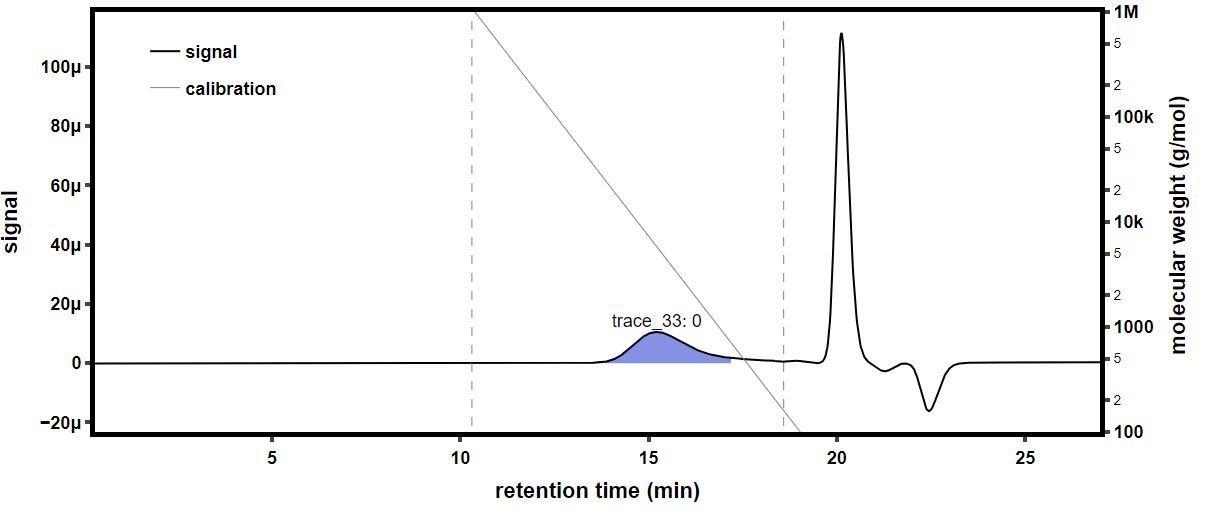

Values plotted in this chart, from the file beside it:
time (min), raw light scattering data: detector volt…, raw light scattering data: detector volt…, raw light scattering data: detector volt…, raw light scattering data: detector volt…, raw light scattering data: detector volt…, raw light scattering data: detector volt…, raw light scattering data: detector volt…, raw light scattering data: detector volt…, raw UV absorbance data: detector voltage…, differential refractive index data: diff…, Forward Laser Monitor: Forward Laser Mon…, Auto-inject Signal: Auto-inject Signal, Auto-inject Signal: Auto-inject Signal, absolute refractive index data: absolute…
0.06823, 0.02528, 0.01467, 0.03972, 0.02847, 0.03315, 0.02734, 0.04148, 0.01621, 0.0545, 0.000183, 1, , 1.38
0.08507, 0.02528, 0.01467, 0.03972, 0.02846, 0.03316, 0.02734, 0.04147, 0.01622, 0.05451, 0.000183, 1, , 1.38
0.1019, 0.02528, 0.01467, 0.03971, 0.02847, 0.03316, 0.02734, 0.04147, 0.01622, 0.05451, 0.000183, 1.001, , 1.38
0.1187, 0.02528, 0.01467, 0.03971, 0.02847, 0.03315, 0.02734, 0.04147, 0.01622, 0.05452, 0.000183, 1.001, , 1.38
0.1356, 0.02528, 0.01466, 0.03971, 0.02847, 0.03315, 0.02734, 0.04147, 0.01622, 0.05452, 0.000183, 1.001, , 1.38
0.1524, 0.02528, 0.01466, 0.03971, 0.02847, 0.03315, 0.02734, 0.04147, 0.01622, 0.05452, 0.000183, 1.001, , 1.38
0.1692, 0.02527, 0.01466, 0.03971, 0.02846, 0.03314, 0.02734, 0.04147, 0.01621, 0.05452, 0.000183, 1.001, , 1.38
0.1861, 0.02527, 0.01466, 0.03971, 0.02847, 0.03315, 0.02733, 0.04146, 0.01622, 0.05452, 0.000183, 1.002, , 1.38
0.2029, 0.02528, 0.01467, 0.03971, 0.02847, 0.03315, 0.02734, 0.04147, 0.01622, 0.05453, 0.000183, 1.002, , 1.38
0.2197, 0.02528, 0.01467, 0.03972, 0.02847, 0.03315, 0.02734, 0.04147, 0.01622, 0.05453, 0.000183, 1.002, , 1.38
0.2366, 0.02528, 0.01467, 0.03972, 0.02847, 0.03315, 0.02734, 0.04148, 0.01622, 0.05453, 0.000183, 1.002, , 1.38
0.2534, 0.02528, 0.01467, 0.03972, 0.02847, 0.03315, 0.02734, 0.04147, 0.01622, 0.05453, 0.000183, 1.002, , 1.38
0.2702, 0.02528, 0.01467, 0.03972, 0.02847, 0.03315, 0.02734, 0.04147, 0.01622, 0.05453, 0.000183, 1.002, , 1.38
0.2871, 0.02528, 0.01467, 0.03972, 0.02847, 0.03315, 0.02734, 0.04147, 0.01622, 0.05454, 0.000183, 1.002, , 1.38
0.3039, 0.02528, 0.01467, 0.03972, 0.02847, 0.03315, 0.02734, 0.04147, 0.01622, 0.05454, 0.000183, 1.002, , 1.38
0.3208, 0.02528, 0.01467, 0.03972, 0.02847, 0.03315, 0.02734, 0.04147, 0.01622, 0.05454, 0.000183, 1.002, , 1.38
0.3376, 0.02528, 0.01467, 0.03972, 0.02847, 0.03315, 0.02734, 0.04147, 0.01622, 0.05454, 0.000183, 1.002, , 1.38
0.3544, 0.02528, 0.01467, 0.03972, 0.02847, 0.03315, 0.02734, 0.04148, 0.01622, 0.05454, 0.000183, 1.002, , 1.38
0.3713, 0.02528, 0.01467, 0.03972, 0.02847, 0.03315, 0.02734, 0.04147, 0.01622, 0.05454, 0.000183, 1.002, , 1.38
0.3881, 0.02528, 0.01467, 0.03972, 0.02848, 0.03316, 0.02734, 0.04147, 0.01622, 0.05454, 0.000183, 1.002, , 1.38
0.4049, 0.02528, 0.01467, 0.03972, 0.02848, 0.03315, 0.02735, 0.04147, 0.01622, 0.05455, 0.000183, 1.002, , 1.38
0.4218, 0.02528, 0.01467, 0.03972, 0.02847, 0.03315, 0.02735, 0.04147, 0.01622, 0.05455, 0.000183, 1.002, , 1.38
0.4386, 0.02528, 0.01467, 0.03972, 0.02847, 0.03315, 0.02734, 0.04147, 0.01622, 0.05456, 0.000183, 1.002, , 1.38
0.4554, 0.02528, 0.01467, 0.03972, 0.02847, 0.03315, 0.02735, 0.04148, 0.01622, 0.05456, 0.000183, 1.002, , 1.38
0.4723, 0.02528, 0.01467, 0.03972, 0.02847, 0.03315, 0.02735, 0.04148, 0.01622, 0.05457, 0.000183, 1.002, , 1.38
0.4891, 0.02528, 0.01467, 0.03973, 0.02847, 0.03315, 0.02735, 0.04148, 0.01622, 0.05457, 0.000183, 1.002, , 1.38
0.5059, 0.02528, 0.01467, 0.03972, 0.02847, 0.03316, 0.02735, 0.04148, 0.01622, 0.05458, 0.000183, 1.002, , 1.38
0.5228, 0.02528, 0.01467, 0.03972, 0.02848, 0.03315, 0.02735, 0.04148, 0.01622, 0.05458, 0.000183, 1.002, , 1.38
0.5396, 0.02528, 0.01467, 0.03972, 0.02848, 0.03315, 0.02734, 0.04147, 0.01622, 0.05459, 0.000183, 1.002, , 1.38
0.5564, 0.02528, 0.01467, 0.03972, 0.02847, 0.03316, 0.02734, 0.04147, 0.01622, 0.0546, 0.000183, 1.002, , 1.38
0.5733, 0.02528, 0.01467, 0.03972, 0.02847, 0.03315, 0.02734, 0.04147, 0.01622, 0.0546, 0.000183, 1.002, , 1.38
0.5901, 0.02528, 0.01467, 0.03972, 0.02847, 0.03315, 0.02735, 0.04147, 0.01622, 0.0546, 0.000183, 1.002, , 1.38
0.6069, 0.02528, 0.01467, 0.03972, 0.02848, 0.03315, 0.02735, 0.04147, 0.01622, 0.05461, 0.000183, 1.003, , 1.38
0.6238, 0.02528, 0.01467, 0.03972, 0.02848, 0.03315, 0.02734, 0.04147, 0.01622, 0.05461, 0.000183, 1.003, , 1.38
0.6406, 0.02528, 0.01467, 0.03971, 0.02847, 0.03315, 0.02734, 0.04148, 0.01622, 0.05461, 0.000183, 1.003, , 1.38
0.6574, 0.02528, 0.01467, 0.03972, 0.02847, 0.03315, 0.02735, 0.04147, 0.01622, 0.05462, 0.000183, 1.003, , 1.38
0.6743, 0.02529, 0.01467, 0.03972, 0.02848, 0.03316, 0.02735, 0.04147, 0.01622, 0.05462, 0.000183, 1.002, , 1.38
0.6911, 0.02528, 0.01467, 0.03972, 0.02848, 0.03316, 0.02735, 0.04148, 0.01622, 0.05463, 0.000183, 1.002, , 1.38
0.7079, 0.02528, 0.01467, 0.03972, 0.02847, 0.03315, 0.02734, 0.04147, 0.01622, 0.05463, 0.000183, 1.002, , 1.38
0.7248, 0.02528, 0.01467, 0.03972, 0.02847, 0.03316, 0.02734, 0.04147, 0.01622, 0.05463, 0.000183, 1.002, , 1.38
0.7416, 0.02528, 0.01467, 0.03972, 0.02847, 0.03316, 0.02734, 0.04148, 0.01622, 0.05464, 0.000183, 1.002, , 1.38
0.7585, 0.02528, 0.01467, 0.03972, 0.02848, 0.03316, 0.02734, 0.04147, 0.01622, 0.05464, 0.000183, 1.002, , 1.38
0.7753, 0.02528, 0.01467, 0.03972, 0.02848, 0.03316, 0.02734, 0.04148, 0.01622, 0.05465, 0.000183, 1.002, , 1.38
0.7921, 0.02528, 0.01467, 0.03972, 0.02847, 0.03315, 0.02735, 0.04147, 0.01622, 0.05465, 0.000183, 1.002, , 1.38
0.809, 0.02528, 0.01467, 0.03972, 0.02847, 0.03315, 0.02735, 0.04148, 0.01622, 0.05465, 0.000183, 1.002, , 1.38
0.8258, 0.02528, 0.01467, 0.03972, 0.02847, 0.03315, 0.02735, 0.04147, 0.01622, 0.05466, 0.000183, 1.002, , 1.38
0.8426, 0.02528, 0.01467, 0.03972, 0.02847, 0.03315, 0.02734, 0.04147, 0.01622, 0.05467, 0.000183, 1.002, , 1.38
0.8595, 0.02528, 0.01467, 0.03972, 0.02848, 0.03315, 0.02734, 0.04147, 0.01622, 0.05467, 0.000183, 1.002, , 1.38
0.8763, 0.02528, 0.01467, 0.03972, 0.02848, 0.03315, 0.02734, 0.04147, 0.01622, 0.05468, 0.000183, 1.002, , 1.38
0.8931, 0.02528, 0.01467, 0.03972, 0.02848, 0.03315, 0.02734, 0.04147, 0.01622, 0.05468, 0.000183, 1.002, , 1.38
0.91, 0.02528, 0.01467, 0.03972, 0.02848, 0.03315, 0.02735, 0.04148, 0.01622, 0.05468, 0.000183, 1.002, , 1.38
0.9268, 0.02528, 0.01467, 0.03972, 0.02847, 0.03315, 0.02734, 0.04148, 0.01622, 0.05469, 0.000183, 1.002, , 1.38
0.9436, 0.02529, 0.01467, 0.03972, 0.02848, 0.03315, 0.02734, 0.04148, 0.01622, 0.05469, 0.000183, 1.002, , 1.38
0.9605, 0.02528, 0.01467, 0.03971, 0.02847, 0.03315, 0.02734, 0.04147, 0.01622, 0.05469, 0.000183, 1.003, , 1.38
0.9773, 0.02529, 0.01467, 0.03972, 0.02847, 0.03316, 0.02734, 0.04147, 0.01623, 0.0547, 0.000183, 1.003, , 1.38
0.9941, 0.02529, 0.01467, 0.03973, 0.02848, 0.03316, 0.02735, 0.04148, 0.01623, 0.05471, 0.000183, 1.003, , 1.38
1.011, 0.02529, 0.01467, 0.03972, 0.02848, 0.03316, 0.02735, 0.04148, 0.01623, 0.05471, 0.000183, 1.003, , 1.38
1.028, 0.02528, 0.01467, 0.03972, 0.02848, 0.03316, 0.02734, 0.04148, 0.01623, 0.05471, 0.000183, 1.003, , 1.38
1.045, 0.02528, 0.01467, 0.03972, 0.02848, 0.03316, 0.02734, 0.04147, 0.01623, 0.05471, 0.000183, 1.003, , 1.38
1.061, 0.02528, 0.01467, 0.03972, 0.02848, 0.03316, 0.02735, 0.04148, 0.01623, 0.05471, 0.000183, 1.003, , 1.38
... 1,723 more rows
